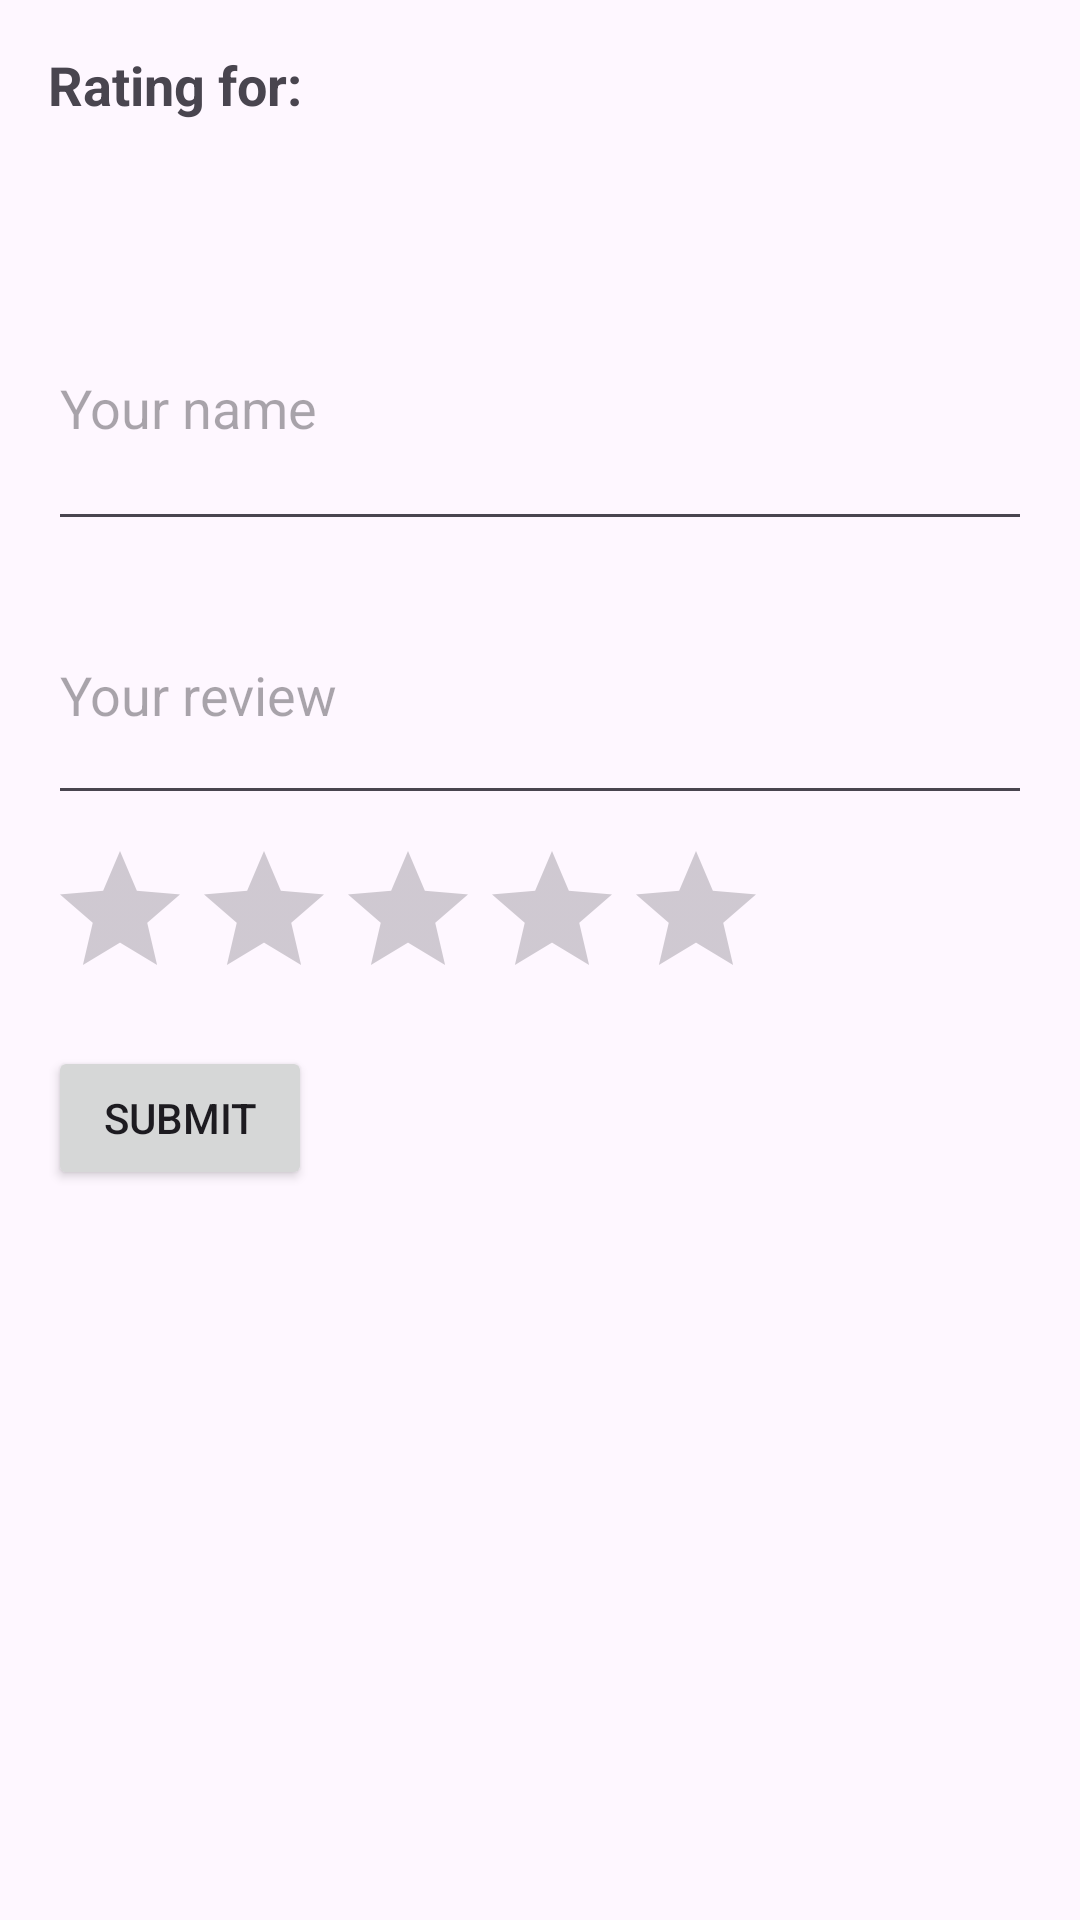

Android layout source for this screen:
<!-- AndroidManifest.xml: application theme Theme.PetHub -->
<!-- res/layout/activity_rate_post.xml -->
<?xml version="1.0" encoding="utf-8"?>
<ScrollView xmlns:android="http://schemas.android.com/apk/res/android"
    android:layout_width="match_parent" android:layout_height="match_parent">

    <LinearLayout
        android:orientation="vertical" android:padding="16dp"
        android:layout_width="match_parent" android:layout_height="wrap_content">

        <TextView
            android:id="@+id/textSitterName"
            android:text="Rating for:"
            android:textSize="18sp"
            android:textStyle="bold"
            android:layout_width="wrap_content"
            android:layout_height="wrap_content" />

        <EditText
            android:id="@+id/editUsername"
            android:layout_width="match_parent"
            android:layout_height="92dp"
            android:layout_marginTop="48dp"
            android:hint="Your name" />

        <EditText
            android:id="@+id/editDetails"
            android:hint="Your review"
            android:minLines="3"
            android:inputType="textMultiLine"
            android:layout_width="match_parent"
            android:layout_height="wrap_content"
            android:layout_marginTop="8dp"/>

        <RatingBar
            android:id="@+id/ratingBar"
            android:numStars="5"
            android:stepSize="1"
            android:layout_width="wrap_content"
            android:layout_height="wrap_content"
            android:layout_marginTop="8dp" />

        <Button
            android:id="@+id/btnRateSubmit"
            android:text="Submit"
            android:layout_width="wrap_content"
            android:layout_height="wrap_content"
            android:layout_marginTop="12dp"/>

    </LinearLayout>
</ScrollView>
<!-- resources referenced by this layout -->
<resources>
  <style name="Theme.PetHub" parent="Theme.MaterialComponents.DayNight.NoActionBar">
          <item name="colorPrimary">@color/colorPrimary</item>
          <item name="colorPrimaryDark">@color/colorPrimaryDark</item>
          <item name="android:windowLightStatusBar">true</item>
          <item name="android:textColorPrimary">@color/textColorPrimary</item>
          <item name="android:textColorSecondary">@color/textColorSecondary</item>
          <item name="colorPrimaryVariant">@color/purple_700</item>
          <item name="colorOnPrimary">@color/white</item>
          <item name="colorSecondary">@color/teal_200</item>
          <item name="colorSecondaryVariant">@color/teal_700</item>
          <item name="colorOnSecondary">@color/black</item>
          <item name="colorAccent">@color/teal_200</item>
          <item name="android:statusBarColor">?attr/colorPrimaryVariant</item>
      </style>
  <color name="colorPrimary">#5B37B7</color>
  <color name="colorPrimaryDark">#4A2D93</color>
  <color name="textColorPrimary">@android:color/black</color>
  <color name="textColorSecondary">@android:color/darker_gray</color>
  <color name="purple_700">#FF3700B3</color>
  <color name="white">#FFFFFFFF</color>
  <color name="teal_200">#FF03DAC5</color>
  <color name="teal_700">#FF018786</color>
  <color name="black">#FF000000</color>
</resources>
